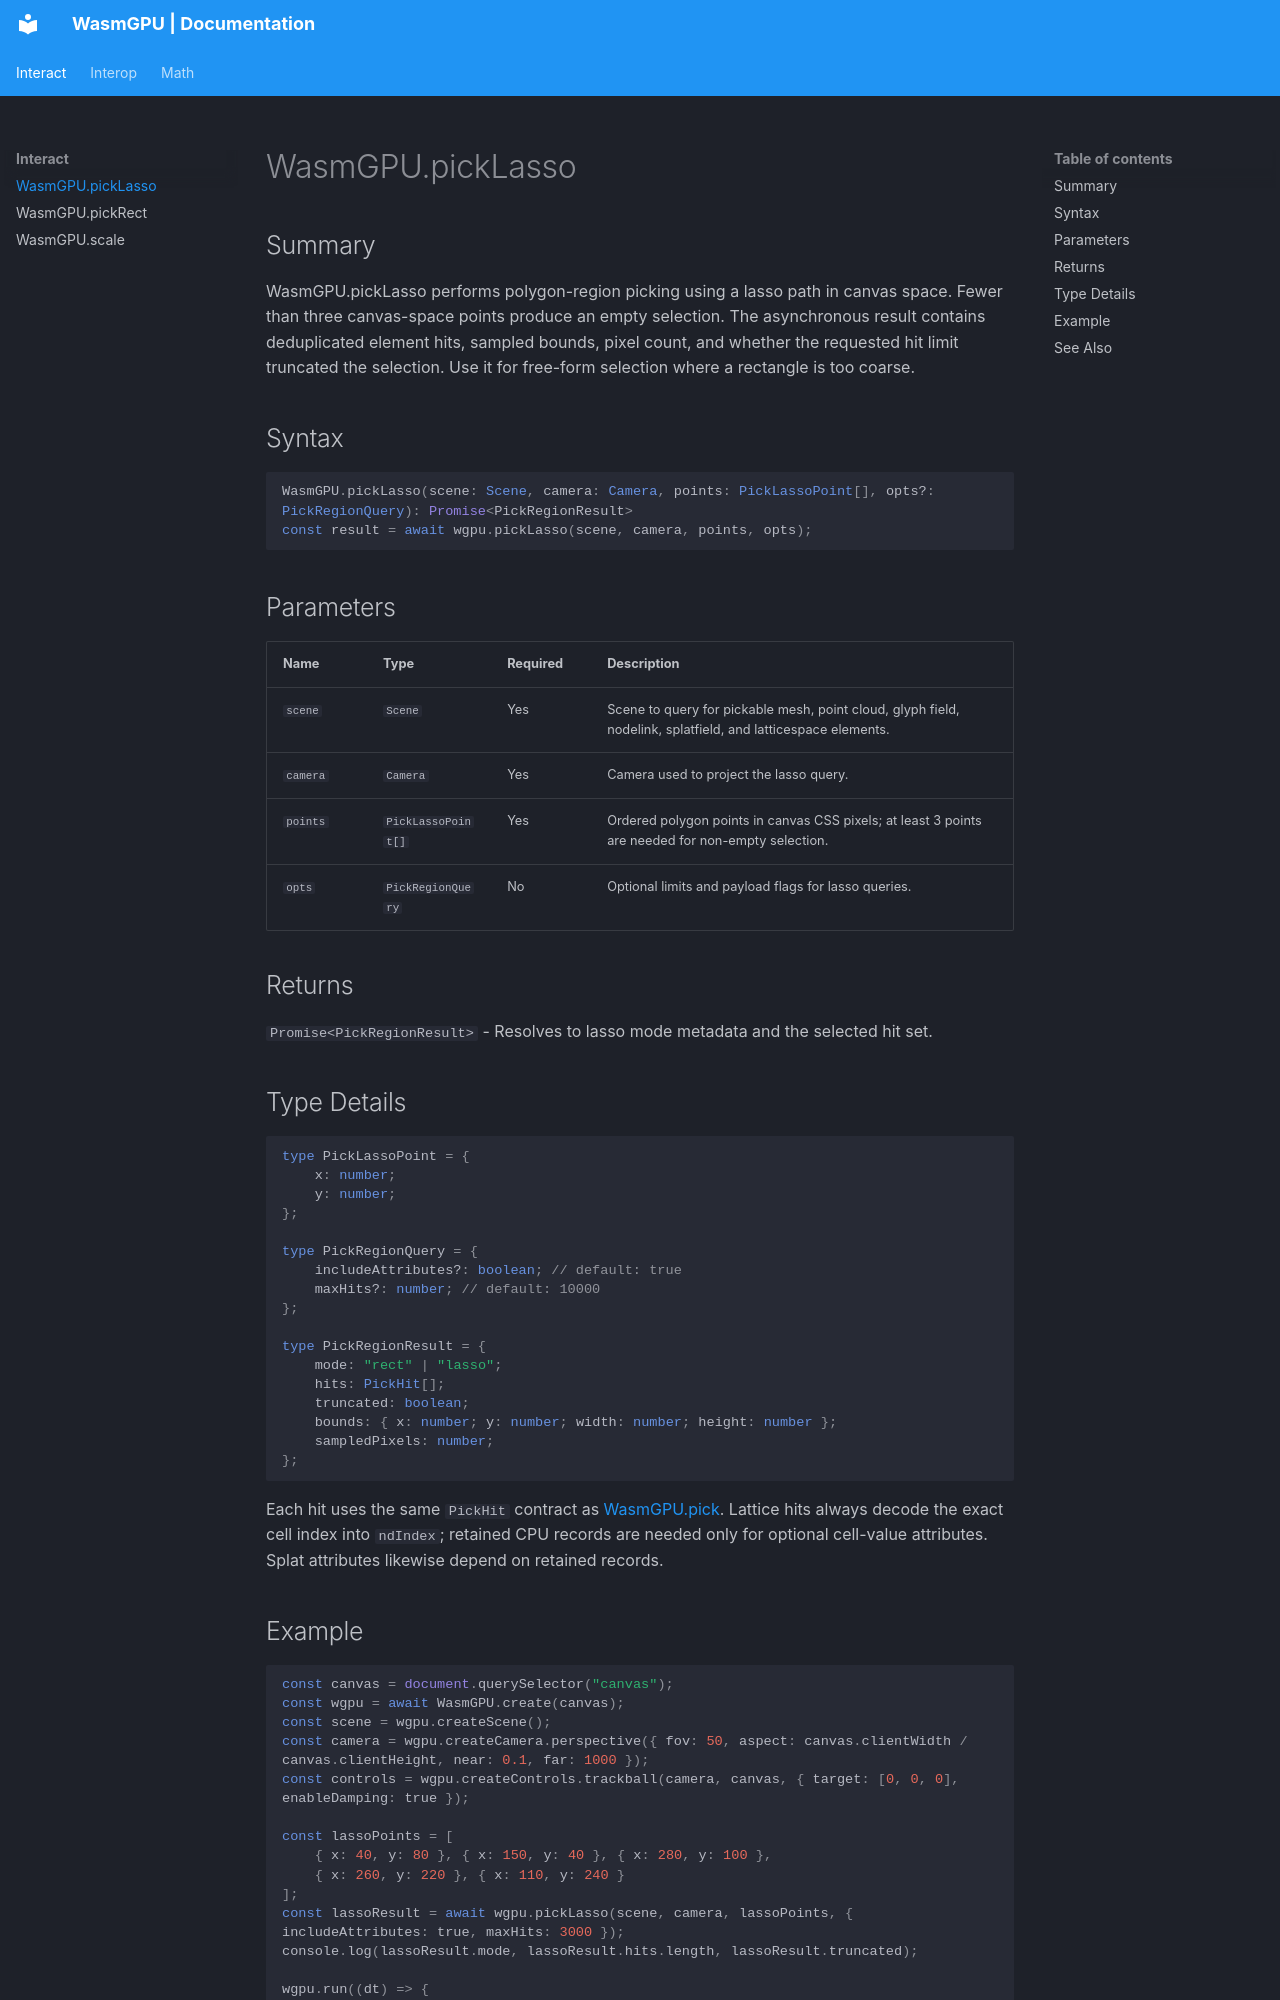

repository: Zushah/WasmGPU · page: interact/wasmgpu-picklasso/index.html · generator: mkdocs

# WasmGPU.pickLasso

## Summary
WasmGPU.pickLasso performs polygon-region picking using a lasso path in canvas space.
Fewer than three canvas-space points produce an empty selection. The asynchronous result contains deduplicated element hits, sampled bounds, pixel count, and whether the requested hit limit truncated the selection.
Use it for free-form selection where a rectangle is too coarse.

## Syntax
```ts
WasmGPU.pickLasso(scene: Scene, camera: Camera, points: PickLassoPoint[], opts?: PickRegionQuery): Promise<PickRegionResult>
const result = await wgpu.pickLasso(scene, camera, points, opts);
```

## Parameters
| Name | Type | Required | Description |
| --- | --- | --- | --- |
| `scene` | `Scene` | Yes | Scene to query for pickable mesh, point cloud, glyph field, nodelink, splatfield, and latticespace elements. |
| `camera` | `Camera` | Yes | Camera used to project the lasso query. |
| `points` | `PickLassoPoint[]` | Yes | Ordered polygon points in canvas CSS pixels; at least 3 points are needed for non-empty selection. |
| `opts` | `PickRegionQuery` | No | Optional limits and payload flags for lasso queries. |

## Returns
`Promise<PickRegionResult>` - Resolves to lasso mode metadata and the selected hit set.

## Type Details
```ts
type PickLassoPoint = {
    x: number;
    y: number;
};

type PickRegionQuery = {
    includeAttributes?: boolean; // default: true
    maxHits?: number; // default: 10000
};

type PickRegionResult = {
    mode: "rect" | "lasso";
    hits: PickHit[];
    truncated: boolean;
    bounds: { x: number; y: number; width: number; height: number };
    sampledPixels: number;
};
```

Each hit uses the same `PickHit` contract as [WasmGPU.pick](./wasmgpu-pick.md). Lattice hits always decode the exact cell index into `ndIndex`; retained CPU records are needed only for optional cell-value attributes. Splat attributes likewise depend on retained records.
